8-way image classification set "Dataset_flat" from GitHub (kentnguyenlatoi/trash-ai-web); label vocabulary: e-waste, food waste, leaf waste, metal cans, paper waste, plastic bags, plastic bottles, wood waste.

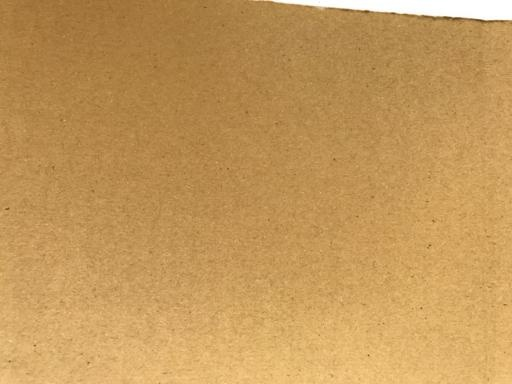
Label: paper waste

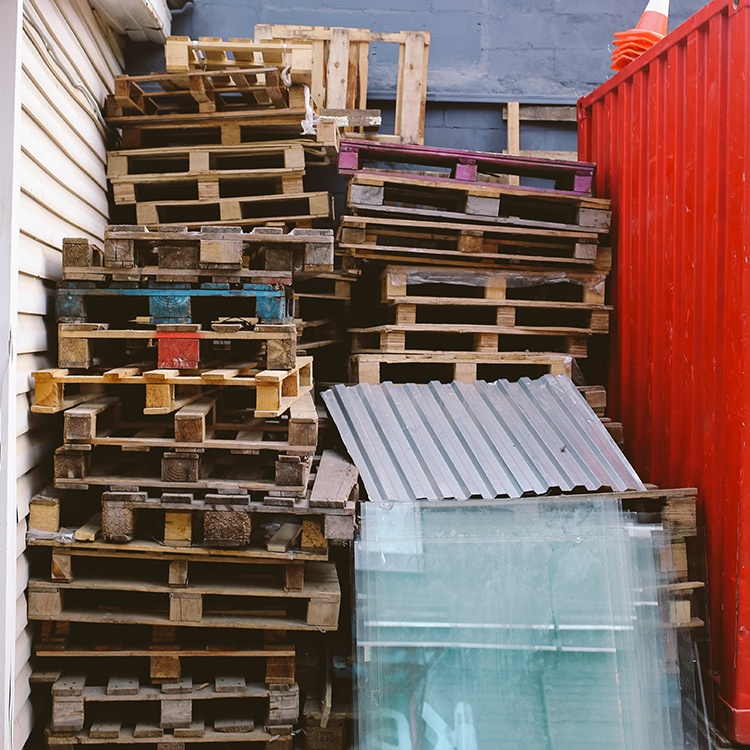
Label: wood waste

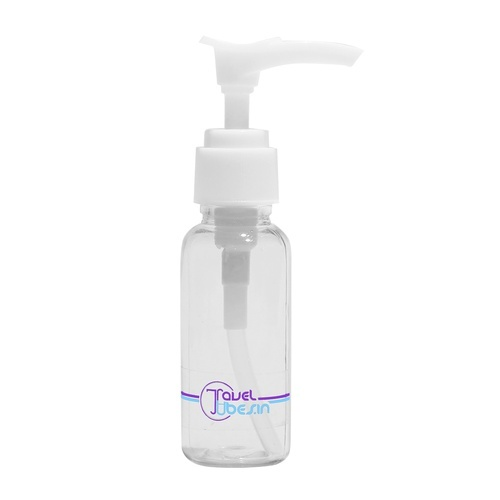
Label: plastic bottles

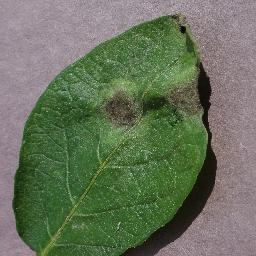
Label: leaf waste

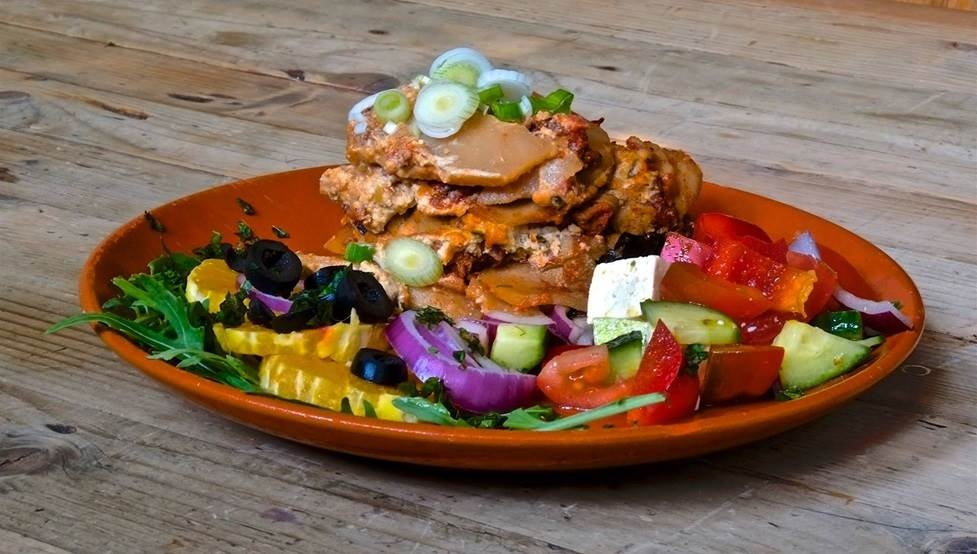
Label: food waste

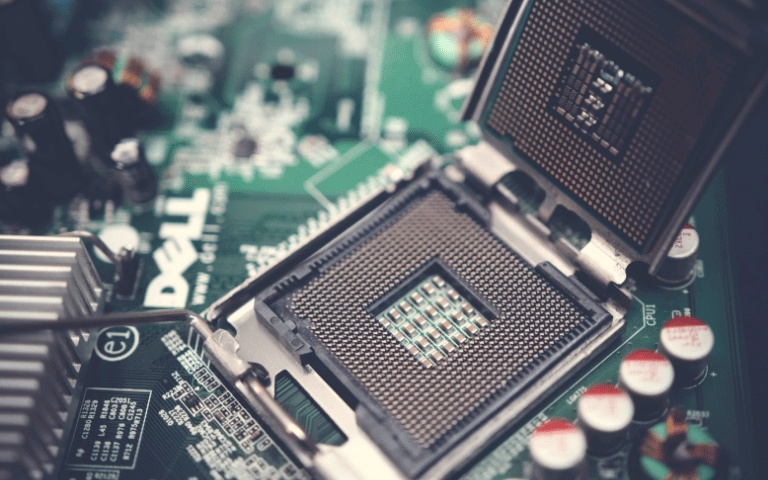
Label: e-waste
